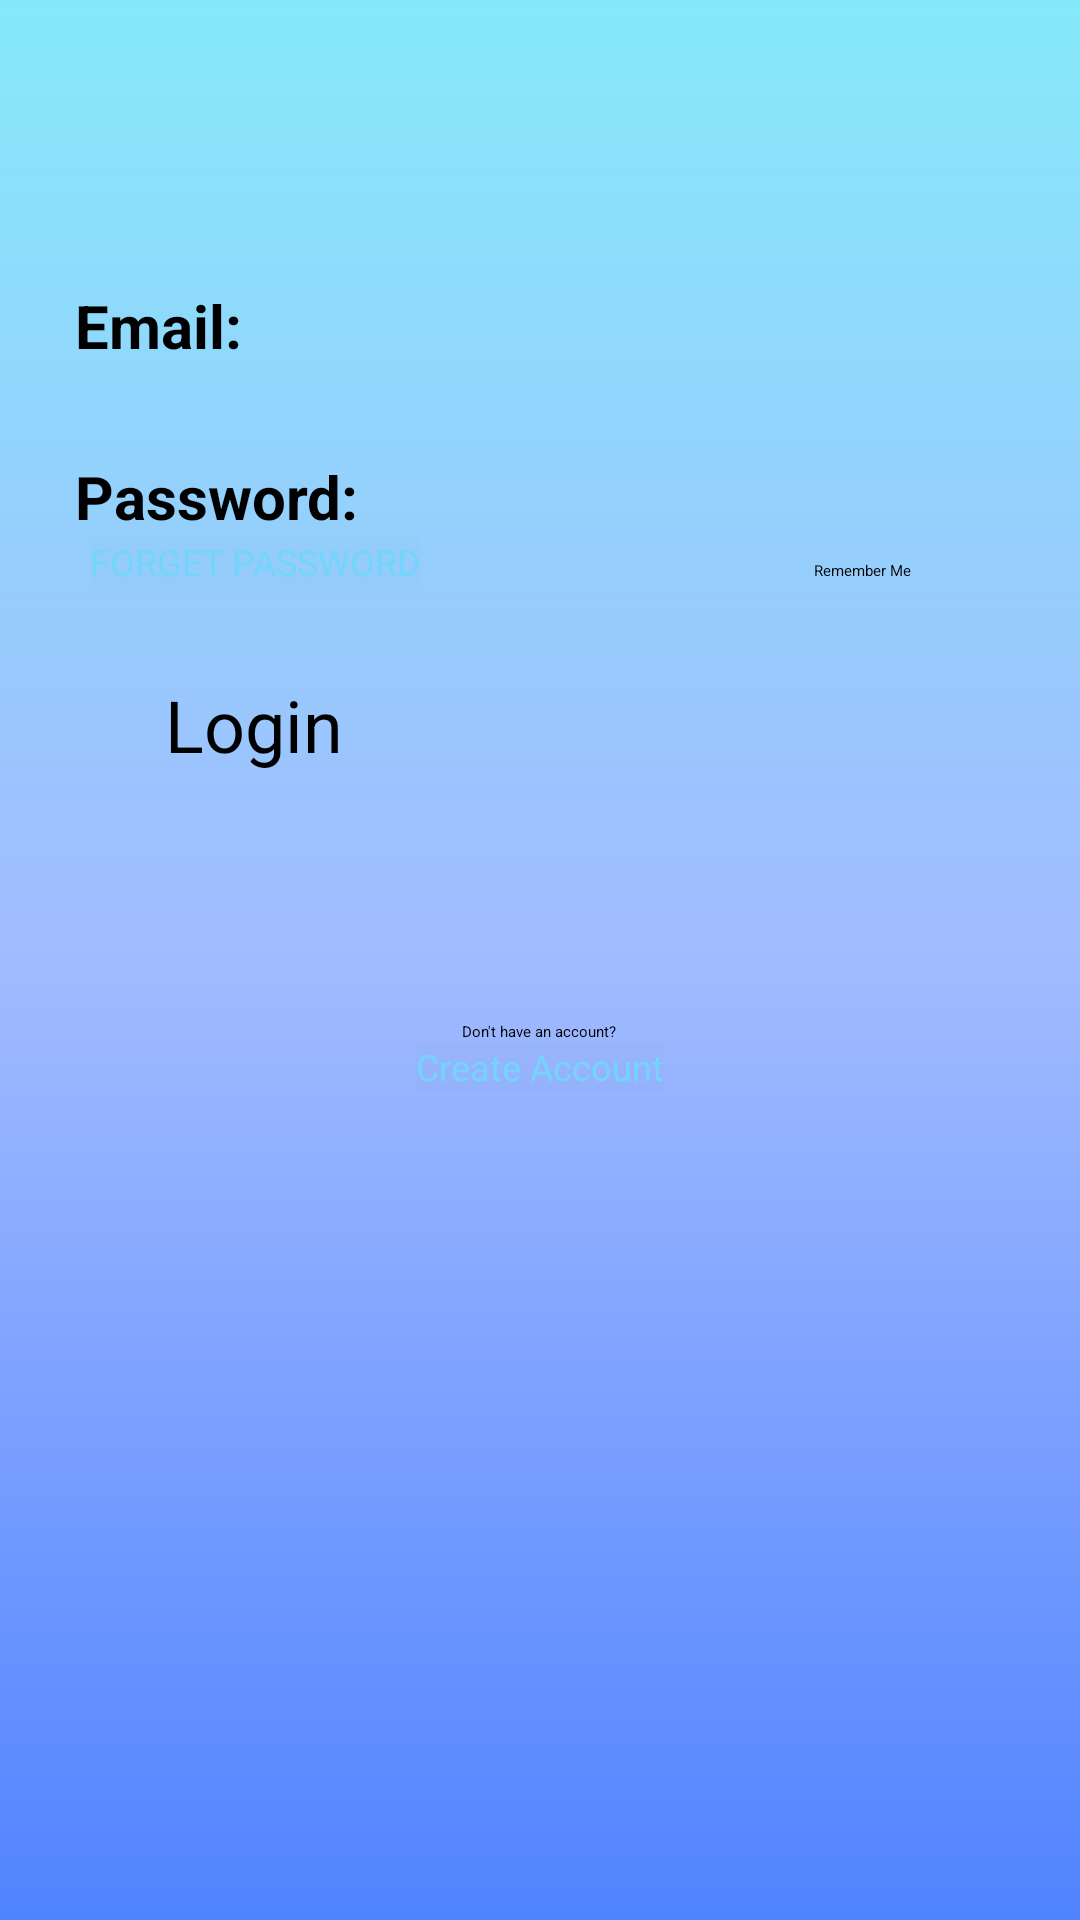

Android layout source for this screen:
<!-- AndroidManifest.xml: application theme Theme.Project -->
<!-- res/layout/login_page.xml -->
<?xml version="1.0" encoding="utf-8"?>
<androidx.constraintlayout.widget.ConstraintLayout xmlns:android="http://schemas.android.com/apk/res/android"
    xmlns:app="http://schemas.android.com/apk/res-auto"
    xmlns:tools="http://schemas.android.com/tools"
    android:layout_width="match_parent"
    android:layout_height="match_parent"
    android:background="@drawable/gradient_background"
    tools:context=".LoginPage">

    <LinearLayout
        android:layout_width="match_parent"
        android:layout_height="match_parent"
        android:orientation="horizontal">

        <ImageButton
            android:id="@+id/back_loginpage"
            android:layout_width="45dp"
            android:layout_height="45dp"
            android:background="#00FFFFFF"
            app:srcCompat="@drawable/back"
            tools:ignore="SpeakableTextPresentCheck" />

        <Space
            android:layout_width="wrap_content"
            android:layout_height="wrap_content"
            android:layout_weight="1" />
    </LinearLayout>

    <LinearLayout
        android:layout_width="match_parent"
        android:layout_height="wrap_content"
        android:gravity="center_horizontal"
        android:orientation="vertical"
        app:layout_constraintStart_toStartOf="parent"
        app:layout_constraintTop_toTopOf="parent">

        <ImageView
            android:id="@+id/imageView6"
            android:layout_width="match_parent"
            android:layout_height="wrap_content"
            android:layout_marginLeft="50dp"
            android:layout_marginTop="25dp"
            android:layout_marginRight="25dp"
            android:layout_marginBottom="30dp"
            android:paddingBottom="40dp"
            app:srcCompat="@drawable/app_logo2" />

        <LinearLayout
            android:layout_width="match_parent"
            android:layout_height="match_parent"
            android:layout_marginHorizontal="25dp"
            android:layout_marginBottom="30dp"
            android:orientation="horizontal">

            <TextView
                android:id="@+id/textView50"
                android:layout_width="wrap_content"
                android:layout_height="wrap_content"
                android:text="Email:"
                android:textColor="#000000"
                android:textSize="20sp"
                android:textStyle="bold"/>

            <EditText
                android:id="@+id/editTextTextEmailAddress"
                android:layout_width="match_parent"
                android:layout_height="wrap_content"
                android:ems="10"
                android:inputType="textEmailAddress"
                tools:ignore="SpeakableTextPresentCheck,TouchTargetSizeCheck" />
        </LinearLayout>

        <LinearLayout
            android:layout_width="match_parent"
            android:layout_height="match_parent"
            android:layout_marginHorizontal="25dp"
            android:orientation="horizontal">

            <TextView
                android:id="@+id/textView51"
                android:layout_width="wrap_content"
                android:layout_height="wrap_content"
                android:text="Password:"
                android:textColor="#000000"
                android:textSize="20sp"
                android:textStyle="bold"/>

            <EditText
                android:id="@+id/editTextTextPassword"
                android:layout_width="match_parent"
                android:layout_height="wrap_content"
                android:ems="10"
                android:inputType="textPassword"
                android:textSize="20sp"
                tools:ignore="SpeakableTextPresentCheck" />
        </LinearLayout>

        <LinearLayout
            android:layout_width="match_parent"
            android:layout_height="match_parent"
            android:orientation="horizontal">

            <Button
                android:id="@+id/forget_pw"
                android:layout_width="wrap_content"
                android:layout_height="wrap_content"
                android:layout_marginLeft="30dp"
                android:background="@color/cardview_shadow_end_color"
                android:text="Forget Password"
                android:textAllCaps="true"
                android:textColor="#73D5FD"
                android:textSize="12sp" />

            <Space
                android:layout_width="100dp"
                android:layout_height="wrap_content"
                android:layout_weight="1" />

            <CheckBox
                android:id="@+id/checkBox"
                android:layout_width="wrap_content"
                android:layout_height="wrap_content"
                android:layout_marginRight="25dp"
                android:layout_weight="1"
                android:text="Remember Me"
                tools:ignore="TouchTargetSizeCheck" />
        </LinearLayout>

        <Button
            android:id="@+id/login"
            android:layout_width="250dp"
            android:layout_height="65dp"
            android:layout_marginTop="30dp"
            android:layout_marginBottom="50dp"
            android:text="Login"
            android:textSize="24sp"
            app:cornerRadius="10dp" />

        <TextView
            android:id="@+id/textView52"
            android:layout_width="wrap_content"
            android:layout_height="wrap_content"
            android:text="Don't have an account?" />

        <Button
            android:id="@+id/create_acc"
            android:layout_width="wrap_content"
            android:layout_height="wrap_content"
            android:background="@color/cardview_shadow_end_color"
            android:text="Create Account"
            android:textColor="#73D4FC"
            android:textSize="12sp" />
    </LinearLayout>
</androidx.constraintlayout.widget.ConstraintLayout>
<!-- resources referenced by this layout -->
<resources>
  <!-- drawable app_logo2: png bitmap (drawable, 44811 bytes) -->
  <!-- drawable gradient_background (drawable) -->
  <?xml version="1.0" encoding="utf-8"?>
  <selector xmlns:android="http://schemas.android.com/apk/res/android">
      <item>
          <shape>
              <gradient
                  android:startColor="#5083ff"
                  android:centerColor="#a1bbff"
                  android:endColor="#86e9fa"
                  android:type="linear"
                  android:angle="90"
              />
          </shape>
      </item>
  </selector>
</resources>
